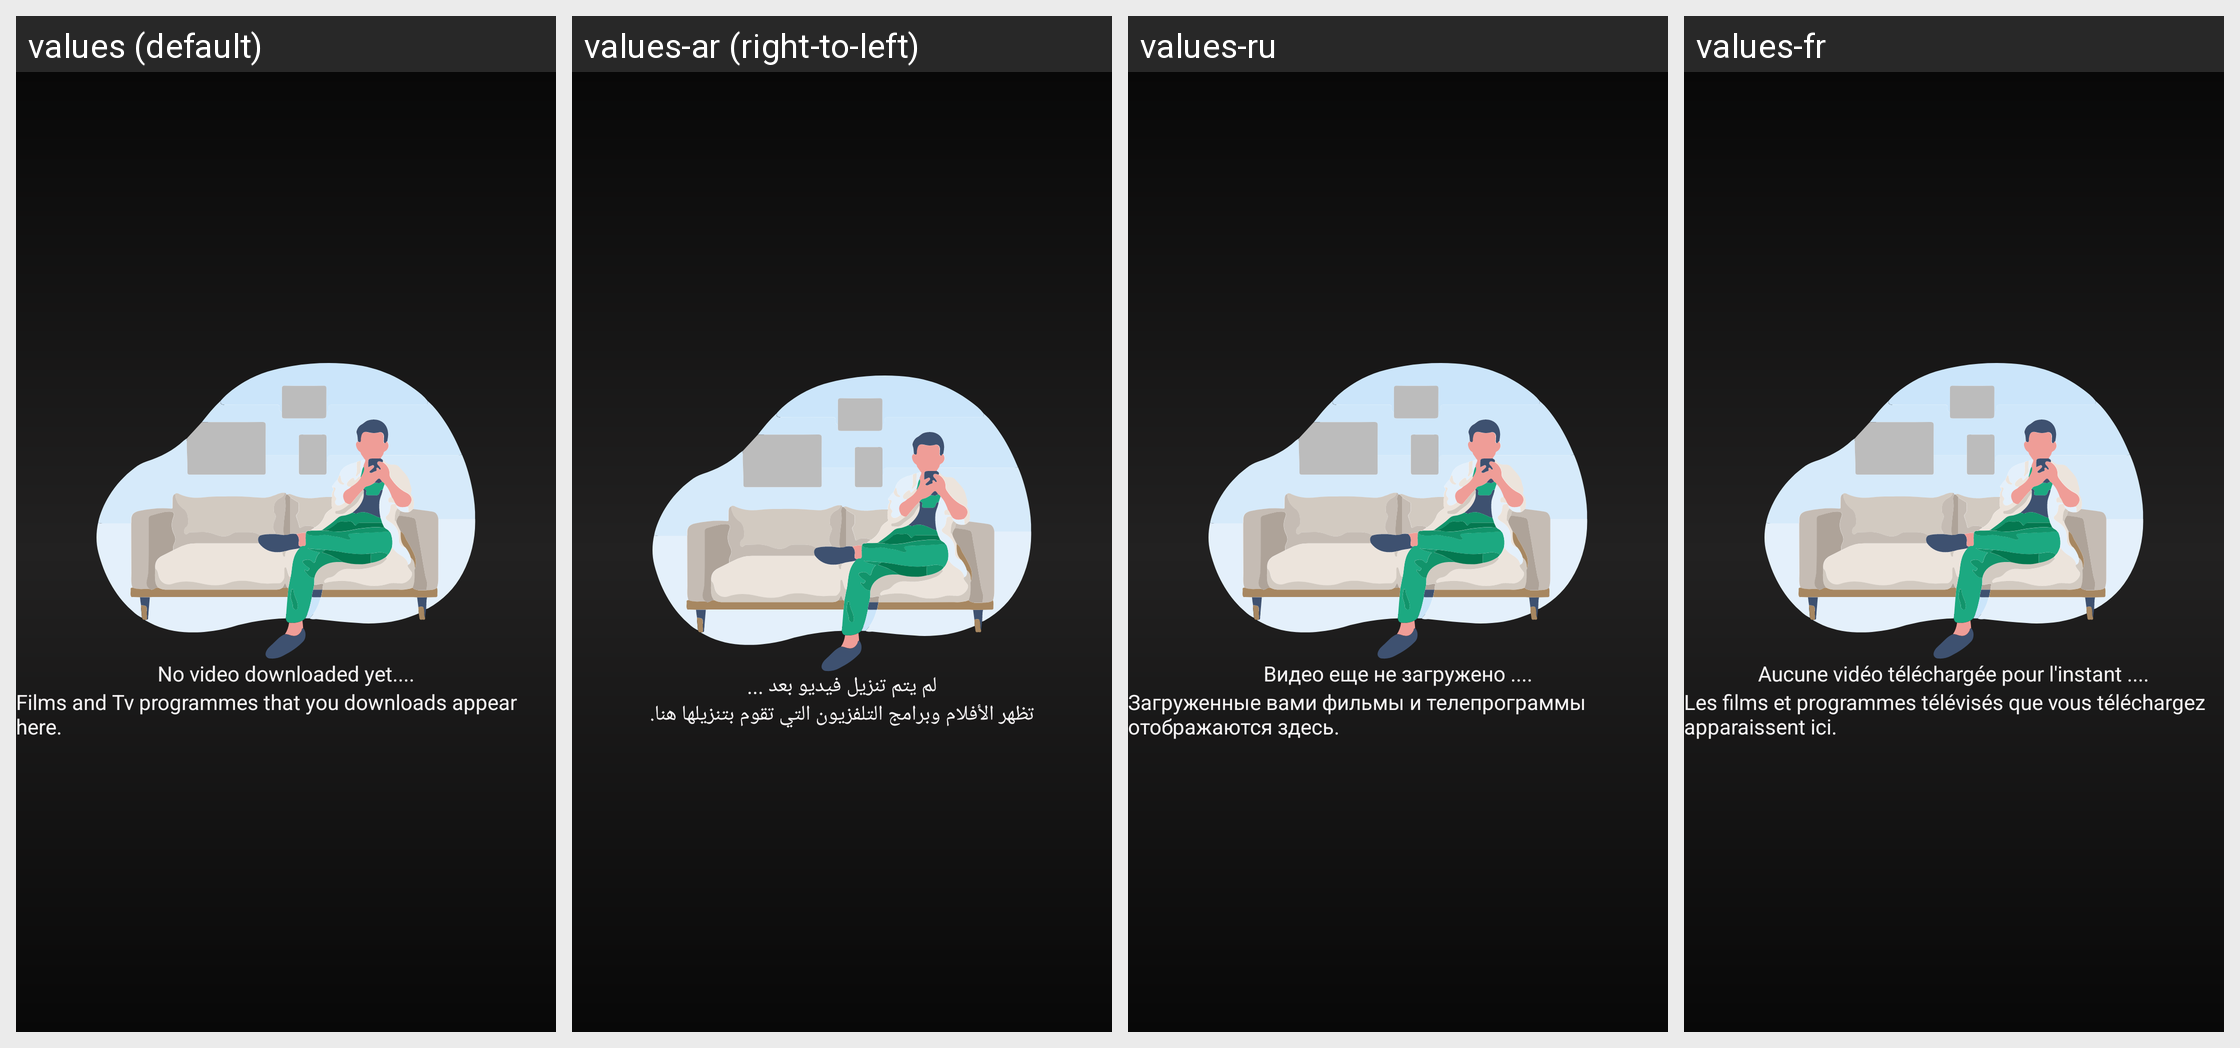

This grid shows one Android layout under several languages. Give, for every string resource on the screen, its name, the default text and each shown locale's text.
Android screen res/layout/download_not_found_alert.xml rendered under 4 locales, left to right: values (default), values-ar (right-to-left), values-ru, values-fr. Device: Nexus 5 (rendered at 1080×1920; each locale shown at half size, 540×960, under a caption strip naming it); theme Theme.AppCompat.NoActionBar.
Other locales in the repository, not shown: values-de, values-en, values-es.
Strings drawn on this screen, with the default value and each locale's value (text and hints the layout hard-codes, and strings that could not be matched under every locale, appear in the picture but are not listed):

no_download_yet
  values: No video downloaded yet....
  values-ar: لم يتم تنزيل فيديو بعد ...
  values-ru: Видео еще не загружено ....
  values-fr: Aucune vidéo téléchargée pour l'instant ....

download_decriptions
  values: Films and Tv programmes that you downloads appear here.
  values-ar: تظهر الأفلام وبرامج التلفزيون التي تقوم بتنزيلها هنا.
  values-ru: Загруженные вами фильмы и телепрограммы отображаются здесь.
  values-fr: Les films et programmes télévisés que vous téléchargez apparaissent ici.
